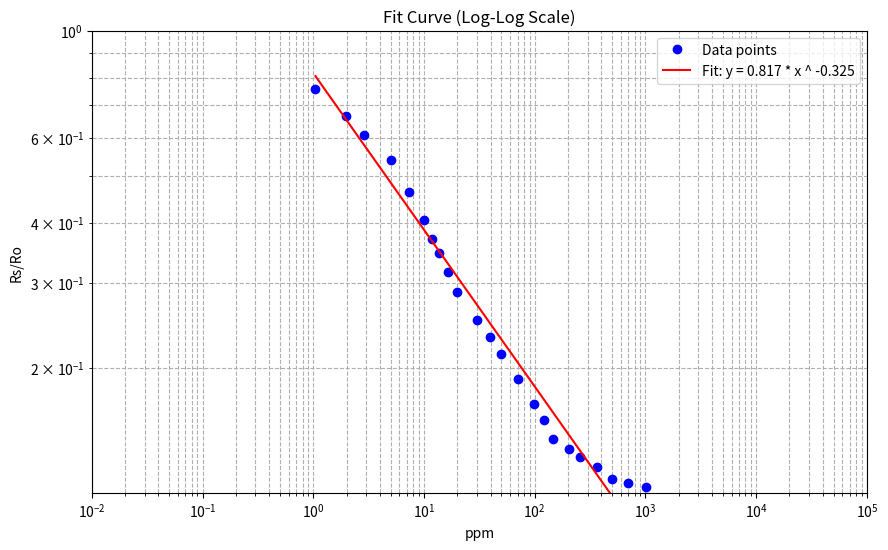
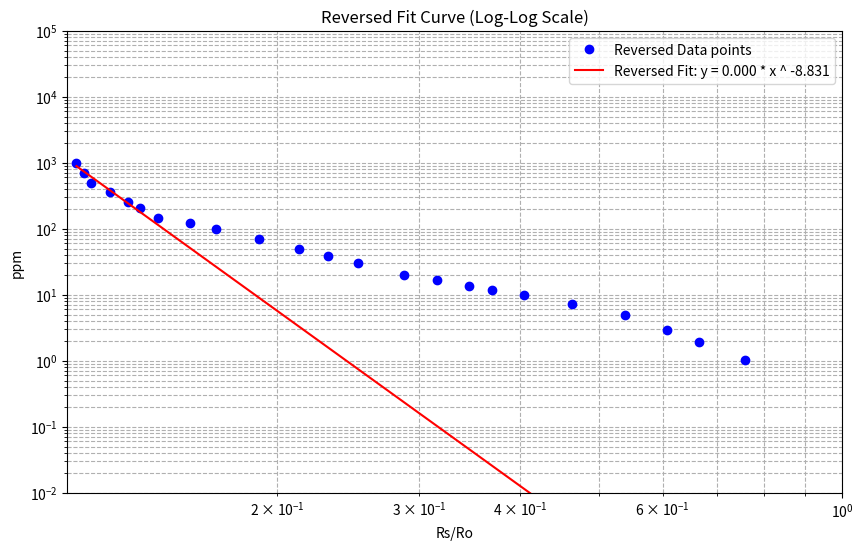
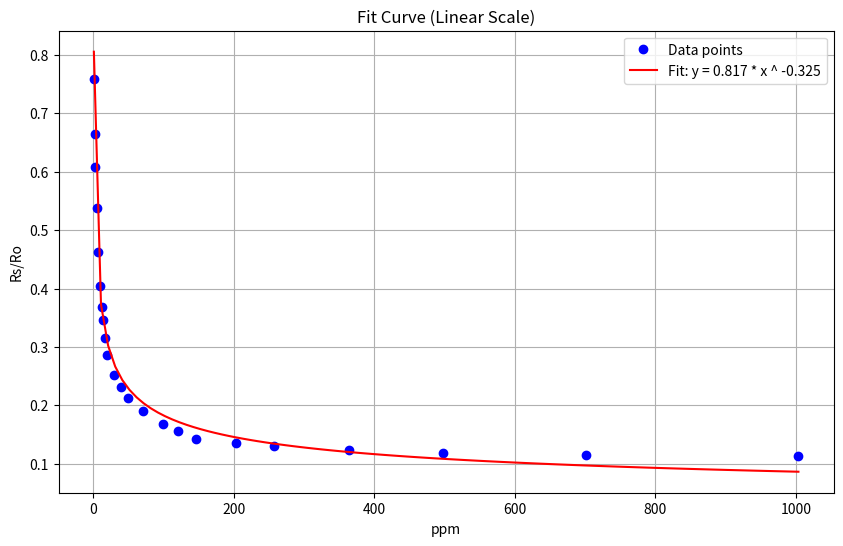
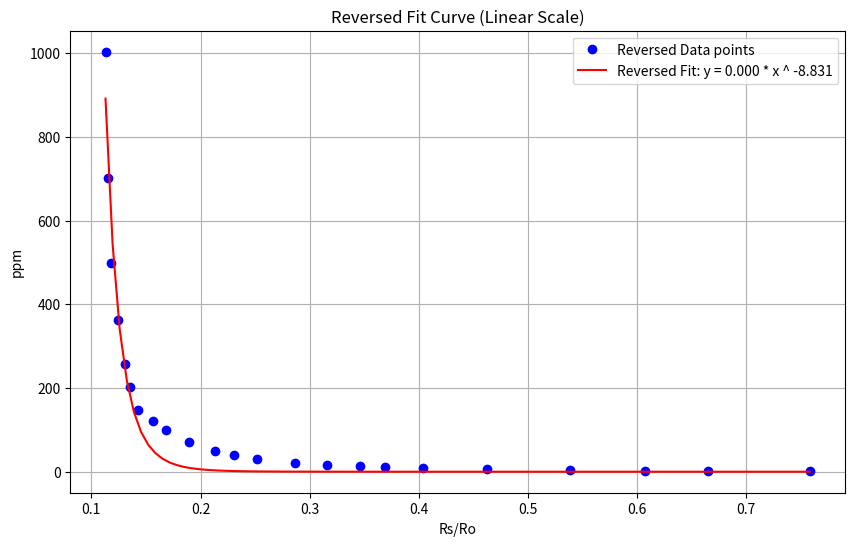

Reproduce these figures in Python, in order.
import numpy as np
import matplotlib.pyplot as plt
from scipy.optimize import curve_fit

# Remove old variables (not necessary in Python, but included for completeness)
# xlim, ylim, minppm, maxppm, mres, mppm, pointsdata all initialized below

# Set input values
xlim = [0.01, 100000] # ppm
ylim = [.11,1] # Rs/Ro
minppm = 5
maxppm = 5000
mres = 15033.893448275863
mppm = 8
pointsdata = """
1.045800744138103, 0.7584065017590683
1.9576461640127947, 0.6652499663347582
2.88596948140514, 0.6075633160707784
5.01374306822658, 0.5383427435831706
7.281764492776178, 0.46287978165948546
9.962750503745998, 0.40405634660838996
11.917222297522786, 0.3690610030292662
13.63081677502173, 0.34568618961148506
16.550100993040186, 0.31574371593677675
19.796865585096565, 0.2869508626557279
30.069065781101312, 0.2517328489277533
39.33812121933796, 0.23107783478085278
49.95067127862733, 0.21319016796829118
70.41252508476667, 0.1898748483472156
99.25639759989119, 0.16826132407456496
120.51393776297992, 0.15602249075333613
146.32416193145502, 0.14250821259459714
203.20839850331072, 0.13549646952462543
258.0295042078778, 0.1307939081312089
363.72902450704396, 0.12435752340583714
497.64607544359575, 0.11764684461249969
701.5024197582875, 0.11528299956359486
1003.7388767529611, 0.112965730111953
"""

# Load points
points = np.array([list(map(float, line.split(','))) for line in pointsdata.strip().split('\n')])
x = points[:, 0]
y = points[:, 1]

# Define power-law model for nonlinear regression
def power_law(x, a, b):
    return a * np.power(x, b)

# Log-log slope estimation for initial values
xfirst, xlast = x[0], x[-1]
yfirst, ylast = y[0], y[-1]
bstart = np.log(ylast / yfirst) / np.log(xlast / xfirst)
astart = yfirst / (xfirst ** bstart)

# Perform the nonlinear regression (fit)
popt, pcov = curve_fit(power_law, x, y, p0=[astart, bstart])
a, b = popt

# Reverse axis data for reversed fit
pointsrev = points[:, [1, 0]]  # Swap columns (x <-> y)
xrev = pointsrev[:, 0]
yrev = pointsrev[:, 1]

# Perform the nonlinear regression on the reversed data
popt_rev, _ = curve_fit(power_law, xrev, yrev, p0=[astart, bstart])
a_rev, b_rev = popt_rev

# Plot fit curve (log-log scale)
plt.figure(figsize=(10, 6))
plt.plot(x, y, 'bo', label='Data points')
x_fit = np.linspace(min(x), max(x), 100)
y_fit = power_law(x_fit, a, b)
plt.plot(x_fit, y_fit, 'r-', label=f'Fit: y = {a:.3f} * x ^ {b:.3f}')
plt.xscale('log')
plt.yscale('log')
plt.xlabel('ppm')
plt.ylabel('Rs/Ro')
plt.xlim(xlim)
plt.ylim(ylim)
plt.grid(True, which='both', ls='--')
plt.title('Fit Curve (Log-Log Scale)')
plt.legend()
plt.savefig('sen0564_characterstic_1.png')
plt.show()

# Plot reversed fit curve (log-log scale)
plt.figure(figsize=(10, 6))
plt.plot(xrev, yrev, 'bo', label='Reversed Data points')
x_fit_rev = np.linspace(min(xrev), max(xrev), 100)
y_fit_rev = power_law(x_fit_rev, a_rev, b_rev)
plt.plot(x_fit_rev, y_fit_rev, 'r-', label=f'Reversed Fit: y = {a_rev:.3f} * x ^ {b_rev:.3f}')
plt.xscale('log')
plt.yscale('log')
plt.xlabel('Rs/Ro')
plt.ylabel('ppm')
plt.xlim(ylim)
plt.ylim(xlim)
plt.grid(True, which='both', ls='--')
plt.title('Reversed Fit Curve (Log-Log Scale)')
plt.legend()
plt.savefig('sen0564_characterstic_2.png')
plt.show()

# Plot fit curve (linear scale)
plt.figure(figsize=(10, 6))
plt.plot(x, y, 'bo', label='Data points')
plt.plot(x_fit, y_fit, 'r-', label=f'Fit: y = {a:.3f} * x ^ {b:.3f}')
plt.xlabel('ppm')
plt.ylabel('Rs/Ro')
plt.grid(True)
plt.title('Fit Curve (Linear Scale)')
plt.legend()
plt.savefig('sen0564_characterstic_3.png')
plt.show()

# Plot reversed fit curve (linear scale)
plt.figure(figsize=(10, 6))
plt.plot(xrev, yrev, 'bo', label='Reversed Data points')
plt.plot(x_fit_rev, y_fit_rev, 'r-', label=f'Reversed Fit: y = {a_rev:.3f} * x ^ {b_rev:.3f}')
plt.xlabel('Rs/Ro')
plt.ylabel('ppm')
plt.grid(True)
plt.title('Reversed Fit Curve (Linear Scale)')
plt.legend()
plt.savefig('sen0564_characterstic_4.png')
plt.show()

# Output correlation function coefficients
print("\nCorrelation function coefficients")
print(f"Estimated a: {a_rev}")
print(f"Estimated b: {b_rev}\n")

# Estimate min Rs/Ro if minppm is set
if minppm != 0:
    minRsRo = (maxppm / a_rev) ** (1 / b_rev)
    print(f"Estimated min Rs/Ro: {minRsRo}")

# Estimate max Rs/Ro if maxppm is set
if maxppm != 0:
    maxRsRo = (minppm / a_rev) ** (1 / b_rev)
    print(f"Estimated max Rs/Ro: {maxRsRo}")

# Estimate Ro if mppm and mres are set
if mppm != 0 and mres != 0:
    Ro = mres * (a_rev / mppm) ** (1 / b_rev)
    print(f"Estimated Ro: {Ro}")
